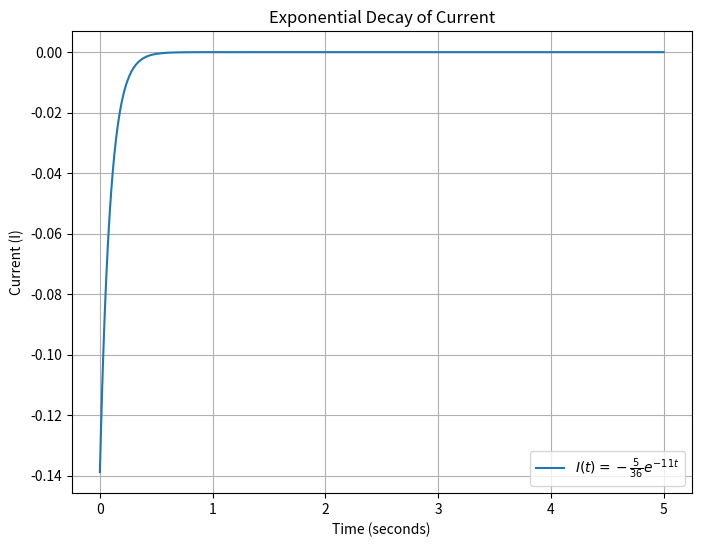

Reproduce this figure in Python.
# import numpy as np
# import matplotlib.pyplot as plt

# # Define the time values for the plot
# t = np.linspace(0, 10, 500)  # Time range from 0 to 10 seconds

# # Calculate the current values using the expression
# i = (1/4) * np.exp(-25/20 * t) + (3/4) * np.exp(-20/50 * t)

# # Plotting
# plt.figure(figsize=(8, 6))
# plt.plot(t, i, label=r'$i(t) = \frac{1}{4} e^{-\frac{25}{20} t} + \frac{3}{4} e^{-\frac{20}{50} t}$')
# plt.xlabel('Time (s)')
# plt.ylabel('Current (A)')
# plt.title('Current vs. Time')
# plt.legend()
# plt.grid()
# plt.show()

import numpy as np
import matplotlib.pyplot as plt

# Define the time values
t = np.linspace(0, 5, 500)  # Time values from 0 to 5 seconds

# Calculate the current values using the expression
I = -5/36 * np.exp(-11 * t)

# Create the plot
plt.figure(figsize=(8, 6))
plt.plot(t, I, label=r'$I(t) = -\frac{5}{36} e^{-11t}$')
plt.xlabel('Time (seconds)')
plt.ylabel('Current (I)')
plt.title('Exponential Decay of Current')
plt.legend()
plt.grid()
plt.show()
